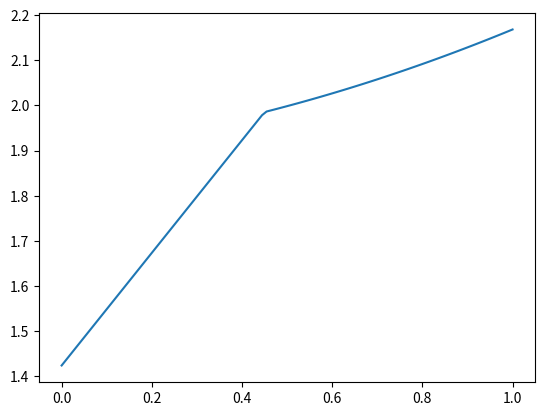

Write the Python code that produced this figure.
__author__ = 'kanhua'

import numpy as np
import matplotlib.pyplot as plt

def band_gap(x):
    """
    Band gap of AlxGa(1-x)As
    source: http://www.ioffe.ru/SVA/NSM/Semicond/AlGaAs/bandstr.html
    :return: band gap x in eV
    """
    if x<=0.45:
        return 1.424+1.247*x
    else:
        return 1.9+0.125*x+0.143*np.power(x,2)




if __name__=="__main__":
    print(band_gap(0.22))

    x_grid=np.linspace(0,1,num=100)

    algaas_band_gap=np.array([band_gap(x) for x in x_grid])

    plt.plot(x_grid,algaas_band_gap)
    plt.show()